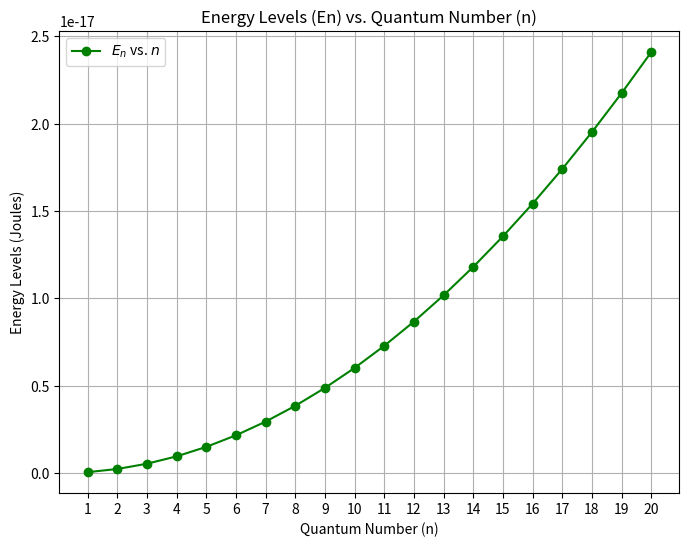

This figure's Python source:
import numpy as np
import matplotlib.pyplot as plt

# Constants
h_bar = 1.0545718e-34  # Reduced Planck constant (J·s)
m_e = 9.10938356e-31   # Electron mass (kg)
L = 1e-9               # Size of the nanomaterial (1 nm = 1e-9 m)

# Quantum numbers for energy levels (E_n vs. n)
n_values = np.arange(1, 21)  # Quantum numbers from 1 to 20

# Function to calculate energy levels for a particle in a box
def energy_level(n):
    return (n**2 * np.pi**2 * h_bar**2) / (2 * m_e * L**2)

# Get energy levels for each quantum number n
energies_n = energy_level(n_values)

# Plot Energy Levels (En) vs Quantum Number (n)
plt.figure(figsize=(8, 6))
plt.plot(n_values, energies_n, 'o-', color='green', label=r'$E_n$ vs. $n$')
plt.xlabel("Quantum Number (n)")
plt.ylabel("Energy Levels (Joules)")
plt.title("Energy Levels (En) vs. Quantum Number (n)")
plt.legend()
plt.grid(True)
plt.xticks(n_values)
plt.show()
